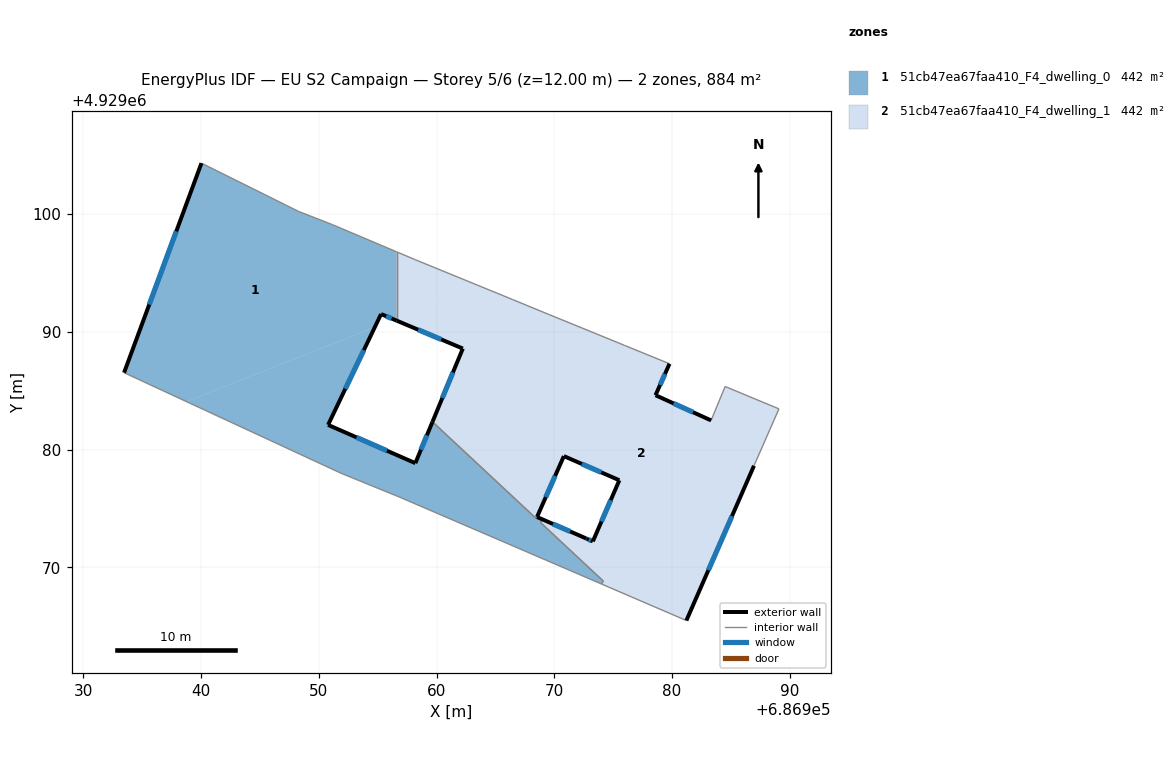
=== STOREY PLAN SPEC (per zone: floor XY polygon, exterior-wall plan segments, windows/doors) ===
zone 1: 51cb47ea67faa410_F4_dwelling_0  (442.0 m²)
  floor: (686956.61, 4929096.79) (686956.61, 4929091.12) (686956.40, 4929091.04) (686955.29, 4929091.51) (686954.76, 4929090.39) (686938.76, 4929084.08) (686933.47, 4929086.53) (686940.04, 4929104.32) (686947.27, 4929100.73) (686948.27, 4929100.23) (686951.16, 4929099.10)
  floor: (686959.65, 4929082.36) (686968.47, 4929074.14) (686968.53, 4929074.28) (686972.63, 4929072.48) (686969.01, 4929074.06) (686968.83, 4929073.80) (686974.15, 4929068.84) (686973.99, 4929068.59) (686956.83, 4929075.98) (686951.90, 4929077.99) (686938.76, 4929084.08) (686954.76, 4929090.39) (686950.79, 4929082.10) (686958.20, 4929078.85)
  floor: (686956.61, 4929091.12) (686956.61, 4929090.95) (686956.40, 4929091.04)
  exterior wall: (686940.04, 4929104.32) – (686933.47, 4929086.53)  [19.0 m]
    window: (686937.90, 4929098.53) – (686935.61, 4929092.31)  [7.0 m²]
  exterior wall: (686955.29, 4929091.51) – (686956.61, 4929090.95)  [1.4 m]
    window: (686955.72, 4929091.33) – (686956.18, 4929091.13)  [0.5 m²]
  exterior wall: (686950.79, 4929082.10) – (686955.29, 4929091.51)  [10.4 m]
    window: (686952.25, 4929085.16) – (686953.83, 4929088.45)  [3.8 m²]
  exterior wall: (686958.20, 4929078.85) – (686950.79, 4929082.10)  [8.1 m]
    window: (686955.79, 4929079.90) – (686953.20, 4929081.04)  [3.0 m²]
  exterior wall: (686959.65, 4929082.36) – (686958.20, 4929078.85)  [3.8 m]
    window: (686959.18, 4929081.22) – (686958.67, 4929079.99)  [1.4 m²]
  exterior wall: (686972.70, 4929072.46) – (686968.53, 4929074.28)  [4.6 m]
    window: (686971.34, 4929073.05) – (686969.89, 4929073.69)  [1.7 m²]
  exterior wall: (686972.70, 4929072.46) – (686972.75, 4929072.43)  [0.1 m]
  interior walls: 14
zone 2: 51cb47ea67faa410_F4_dwelling_1  (442.0 m²)
  floor: (686964.69, 4929093.46) (686970.11, 4929079.75) (686970.81, 4929079.45) (686968.47, 4929074.14) (686959.65, 4929082.36) (686962.23, 4929088.58) (686956.61, 4929090.95) (686956.61, 4929091.12) (686963.63, 4929093.90)
  floor: (686973.05, 4929072.30) (686974.62, 4929068.32) (686973.99, 4929068.59) (686974.15, 4929068.84) (686968.83, 4929073.80) (686969.01, 4929074.06)
  floor: (686984.50, 4929085.36) (686989.07, 4929083.46) (686986.95, 4929078.63) (686981.21, 4929065.49) (686974.62, 4929068.32) (686973.05, 4929072.30) (686973.27, 4929072.21) (686975.52, 4929077.40) (686970.10, 4929079.76) (686964.69, 4929093.46) (686966.44, 4929092.75) (686969.50, 4929091.49) (686975.06, 4929089.22) (686975.96, 4929088.85) (686979.78, 4929087.29) (686978.59, 4929084.62) (686983.31, 4929082.48)
  floor: (686963.63, 4929093.90) (686956.61, 4929091.12) (686956.61, 4929096.79) (686958.13, 4929096.15)
  exterior wall: (686962.23, 4929088.58) – (686959.65, 4929082.36)  [6.7 m]
    window: (686961.39, 4929086.56) – (686960.49, 4929084.38)  [2.5 m²]
  exterior wall: (686956.61, 4929090.95) – (686962.23, 4929088.58)  [6.1 m]
    window: (686958.44, 4929090.18) – (686960.40, 4929089.35)  [2.2 m²]
  exterior wall: (686978.59, 4929084.62) – (686979.78, 4929087.29)  [2.9 m]
    window: (686978.98, 4929085.49) – (686979.39, 4929086.42)  [1.1 m²]
  exterior wall: (686983.31, 4929082.48) – (686978.59, 4929084.62)  [5.2 m]
    window: (686981.77, 4929083.17) – (686980.12, 4929083.92)  [1.9 m²]
  exterior wall: (686981.21, 4929065.49) – (686986.95, 4929078.63)  [14.3 m]
    window: (686983.08, 4929069.76) – (686985.08, 4929074.35)  [5.3 m²]
  exterior wall: (686973.27, 4929072.21) – (686972.75, 4929072.43)  [0.6 m]
    window: (686973.10, 4929072.28) – (686972.92, 4929072.36)  [0.2 m²]
  exterior wall: (686975.52, 4929077.40) – (686973.27, 4929072.21)  [5.7 m]
    window: (686974.79, 4929075.71) – (686974.00, 4929073.90)  [2.1 m²]
  exterior wall: (686970.81, 4929079.45) – (686975.52, 4929077.40)  [5.1 m]
    window: (686972.34, 4929078.78) – (686973.99, 4929078.06)  [1.9 m²]
  exterior wall: (686968.53, 4929074.28) – (686970.81, 4929079.45)  [5.6 m]
    window: (686969.27, 4929075.96) – (686970.07, 4929077.77)  [2.1 m²]
  interior walls: 17

=== DERIVED (storey summary) ===
Building: EU S2 Campaign
Storey: 5 of 6  (floor level z = 12.00 m)
Storey gross floor area: 884.0 m²
Zones on this storey: 2
  - 51cb47ea67faa410_F4_dwelling_0: floor 442.0 m²; exterior wall 47.3 m (142.0 m²); 6 window(s) 17.3 m²; WWR 12.2%
  - 51cb47ea67faa410_F4_dwelling_1: floor 442.0 m²; exterior wall 52.3 m (156.8 m²); 9 window(s) 19.2 m²; WWR 12.2%
Zone adjacency (shared interzone walls):
  - 51cb47ea67faa410_F4_dwelling_0 ↔ 51cb47ea67faa410_F4_dwelling_1